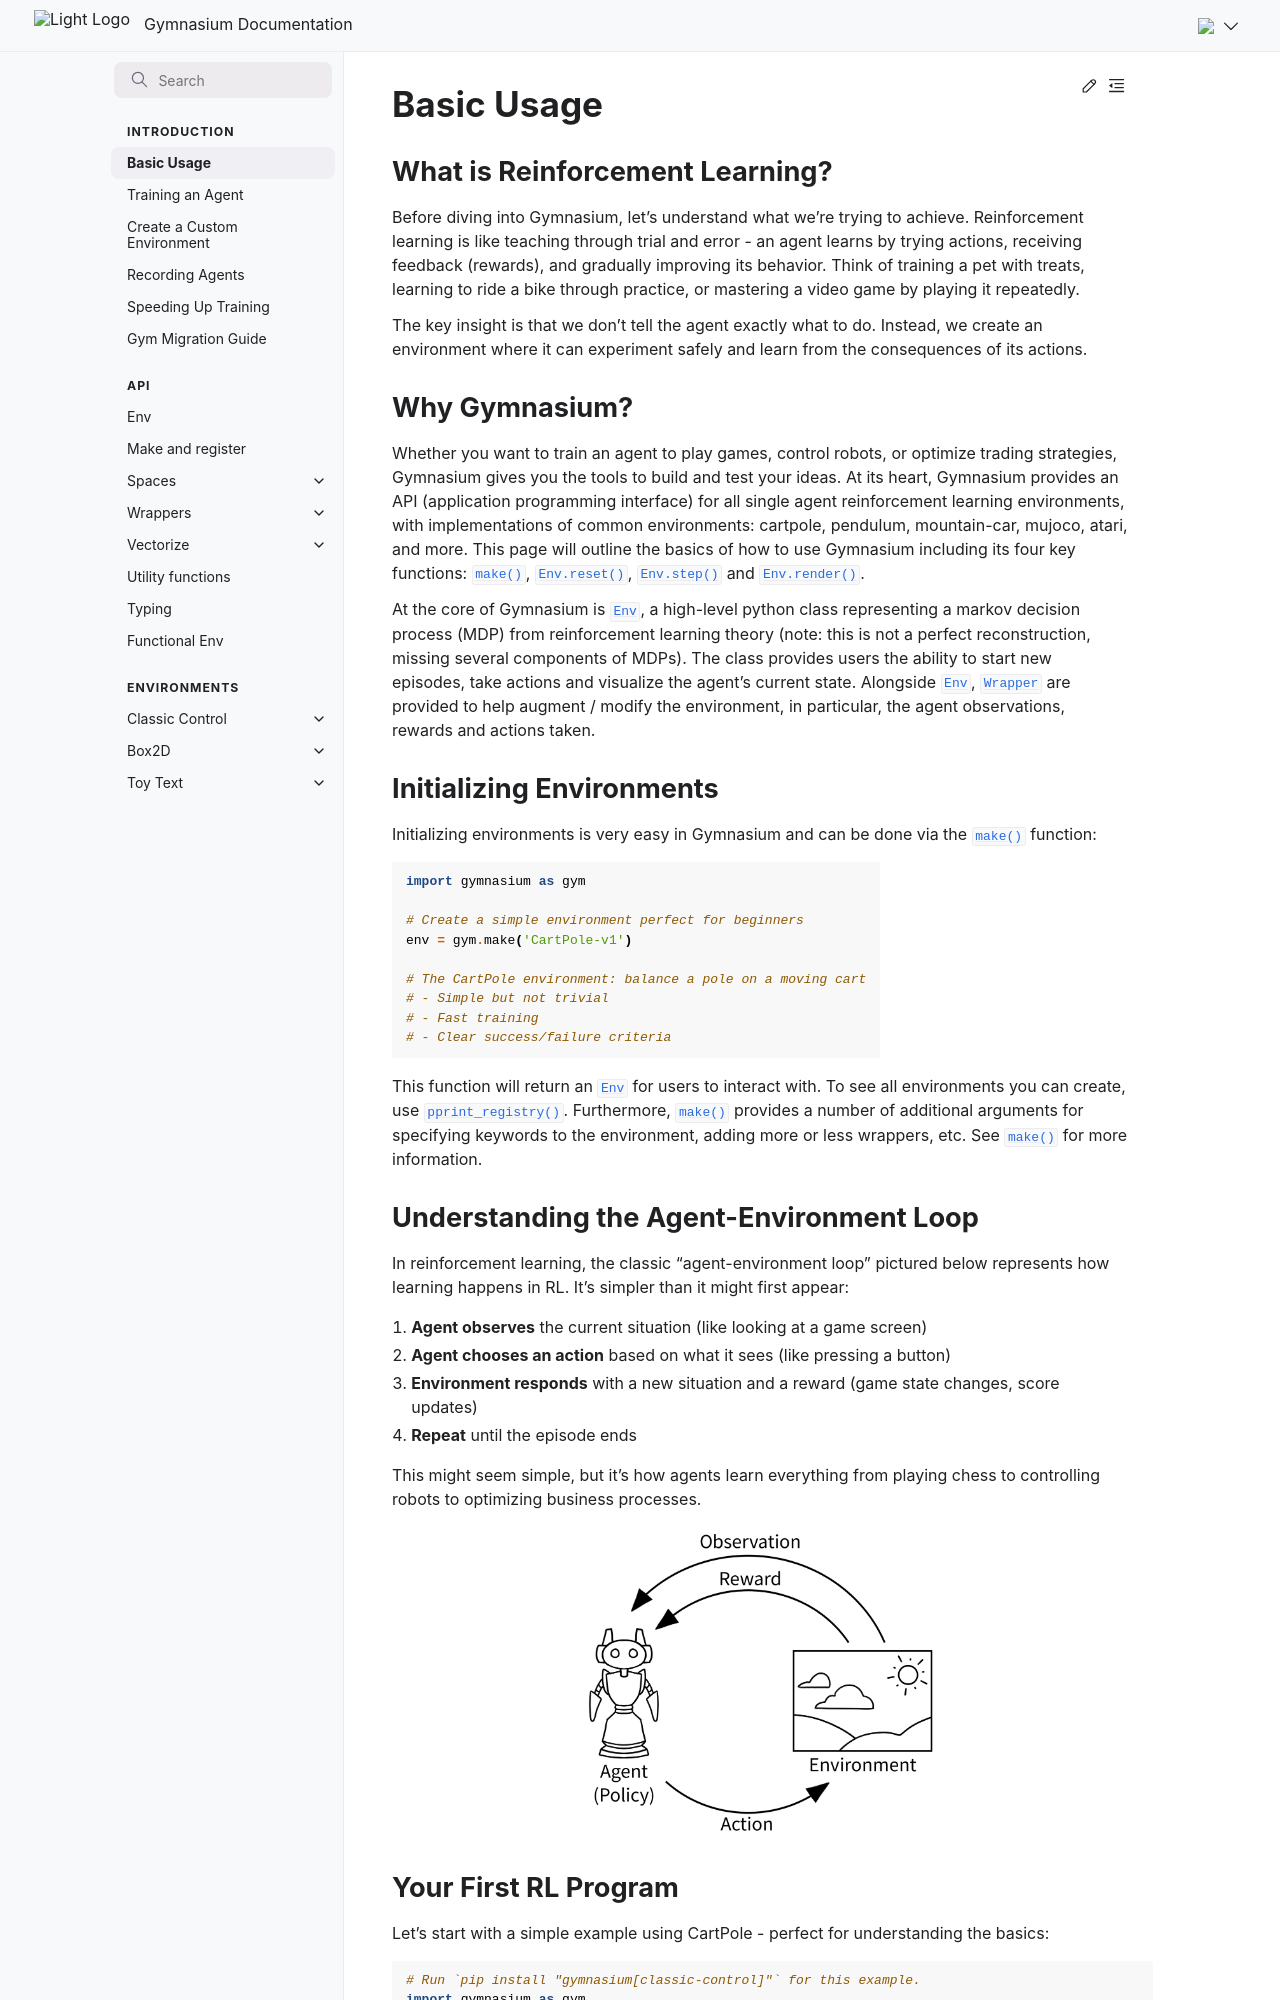

repository: Farama-Foundation/Gymnasium · page: introduction/basic_usage/index.html · generator: sphinx

---
layout: "contents"
title: Basic Usage
firstpage:
---

# Basic Usage

## What is Reinforcement Learning?

Before diving into Gymnasium, let's understand what we're trying to achieve. Reinforcement learning is like teaching through trial and error - an agent learns by trying actions, receiving feedback (rewards), and gradually improving its behavior. Think of training a pet with treats, learning to ride a bike through practice, or mastering a video game by playing it repeatedly.

The key insight is that we don't tell the agent exactly what to do. Instead, we create an environment where it can experiment safely and learn from the consequences of its actions.

## Why Gymnasium?

```{eval-rst}
.. py:currentmodule:: gymnasium

Whether you want to train an agent to play games, control robots, or optimize trading strategies, Gymnasium gives you the tools to build and test your ideas.
At its heart, Gymnasium provides an API (application programming interface) for all single agent reinforcement learning environments, with implementations of common environments: cartpole, pendulum, mountain-car, mujoco, atari, and more. This page will outline the basics of how to use Gymnasium including its four key functions: :meth:`make`, :meth:`Env.reset`, :meth:`Env.step` and :meth:`Env.render`.

At the core of Gymnasium is :class:`Env`, a high-level python class representing a markov decision process (MDP) from reinforcement learning theory (note: this is not a perfect reconstruction, missing several components of MDPs). The class provides users the ability to start new episodes, take actions and visualize the agent's current state. Alongside :class:`Env`, :class:`Wrapper` are provided to help augment / modify the environment, in particular, the agent observations, rewards and actions taken.
```

## Initializing Environments

```{eval-rst}
.. py:currentmodule:: gymnasium

Initializing environments is very easy in Gymnasium and can be done via the :meth:`make` function:
```

```python
import gymnasium as gym

# Create a simple environment perfect for beginners
env = gym.make('CartPole-v1')

# The CartPole environment: balance a pole on a moving cart
# - Simple but not trivial
# - Fast training
# - Clear success/failure criteria
```

```{eval-rst}
.. py:currentmodule:: gymnasium

This function will return an :class:`Env` for users to interact with. To see all environments you can create, use :meth:`pprint_registry`. Furthermore, :meth:`make` provides a number of additional arguments for specifying keywords to the environment, adding more or less wrappers, etc. See :meth:`make` for more information.
```

For example, you can change the episode time limit with `max_episode_steps`, or pass keyword arguments through to the environment itself (see each environment's documentation for its arguments). The environment's {attr}`~gymnasium.Env.spec` records how it was made, and {attr}`~gymnasium.Env.metadata` lists the render modes it supports:

```python
>>> env = gym.make("CartPole-v1", max_episode_steps=100)
>>> env.spec.max_episode_steps
100
>>> env.metadata["render_modes"]
['human', 'rgb_array']

>>> env = gym.make("LunarLander-v3", continuous=True)  # an environment-specific argument
>>> env.action_space
Box(-1.0, 1.0, (2,), float32)
```

## Understanding the Agent-Environment Loop

In reinforcement learning, the classic "agent-environment loop" pictured below represents how learning happens in RL. It's simpler than it might first appear:

1. **Agent observes** the current situation (like looking at a game screen)
2. **Agent chooses an action** based on what it sees (like pressing a button)
3. **Environment responds** with a new situation and a reward (game state changes, score updates)
4. **Repeat** until the episode ends

This might seem simple, but it's how agents learn everything from playing chess to controlling robots to optimizing business processes.

```{image} /_static/diagrams/AE_loop.png
:width: 50%
:align: center
:class: only-light
```

```{image} /_static/diagrams/AE_loop_dark.png
:width: 50%
:align: center
:class: only-dark
```
